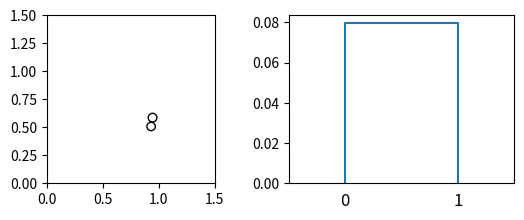
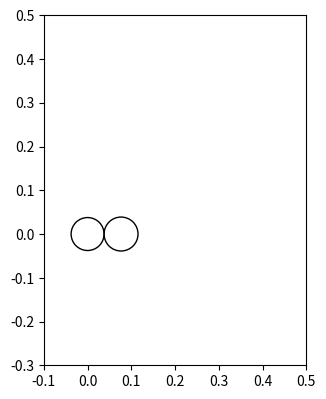

These figures' Python source, in order:
# -*- coding: utf-8 -*-
"""
Created on Wed May  9 10:04:43 2018

@author: Jérémie
"""

from scipy.cluster.hierarchy import dendrogram, linkage, set_link_color_palette
from scipy.spatial.distance import pdist
import matplotlib.pyplot as plt
from numpy.random import uniform, choice
import numpy as np
from matplotlib.patches import Circle
from math import sqrt,cos,sin,atan2,pi
import itertools as it

# --------------------------------------------------------------- #
# --------------------- GLOBAL VARIABLES ------------------------ #
# --------------------------------------------------------------- #

width = 1
height = 1

list_of_circles = [] # to compute the linkage table only
list_without_radius = [] # to compute the linkage table only
list_of_clusters = [] # list that stores all LeafCircle and Cluster objects
counter_for_cluster_id = 0 # counter to set id of new cluster objects
number_of_leaves = 0 # only counts the nb of leaves (generated in the beginning)

# ------------------------------------------------------------- #
# ---------------------- CLASSES ------------------------------ #
# ------------------------------------------------------------- #

class LeafCircle:
    def __init__(self,id,x,y,radius):
        self.id = id
        self.x = x
        self.y = y
        self.r = radius
        
    def getCentreCoord(self):
        return np.array([[self.x],[self.y],[1]])
    
    def joinWith (self,circle_to_join): # general function
        if (circle_to_join.id < number_of_leaves): # if joining singleton with singleton
            self.joinToSingleton(circle_to_join)
            print("Join done! 1 + 1 done!")
        elif (circle_to_join.id >= number_of_leaves): # or if joining singleton with cluster
            circle_to_join.addSingleton(self)
            list_of_clusters.remove(self)
            print("Join done! n + 1 done!")
        
    def joinToSingleton (self,circle_to_add): # 1 + 1
        global counter_for_cluster_id
        circle_to_add.x = self.r + circle_to_add.r # 2nd circle touches 1st on 1 point 
        circle_to_add.y = 0 # 2nd circle on x axis
        list_of_clusters.append(Cluster(counter_for_cluster_id,self,circle_to_add)) # create new cluster
        print("homo coord",circle_to_add.getCentreCoord())
        print("x of circle to add",circle_to_add.x)
        list_of_clusters.remove(self) # and remove both leaf objects from list of clusters
        list_of_clusters.remove(circle_to_add) # same
        counter_for_cluster_id += 1
        print("counter cluster id:",counter_for_cluster_id)
        
# New version         
class Cluster:
    def __init__(self,id,LeafCircle1,LeafCircle2):
        self.id = id
        self.centres = []
        self.radii = []
        self.leaves_id = []
        self.addLeafToCluster(LeafCircle1)
        self.addLeafToCluster(LeafCircle2)
    
    def addLeafToCluster(self,circle_to_add):
        self.centres.append(np.array([[circle_to_add.x],[circle_to_add.y],[1]]))
        self.radii.append(circle_to_add.r)
        self.leaves_id.append(circle_to_add.id)
    
    def changeId(self,new_id):
        """ Function to use when 'creating' new cluster after a join of 2 sub-clusters. Instead of deleting old cluster and create a new one after the join, we change the id and increment the counter for later use """
        global counter_for_cluster_id
        self.id = new_id
        counter_for_cluster_id += 1
        print("counter cluster id:",counter_for_cluster_id)
        
    def joinWith(self,circle_to_join):
        if (circle_to_join.id < number_of_leaves): # joining cluster with singleton
            self.addSingleton(circle_to_join)
            print("length of list cluster before removal of singleton ",len(list_of_clusters))
            list_of_clusters.remove(circle_to_join)
            print("length of list cluster after removal of singleton, should be -1 -> ",len(list_of_clusters))
            print("Join done! Singleton added to cluster!")
        elif (circle_to_join.id >= number_of_leaves): # joining cluster with cluster
            print("Two clusters to be joined...")
            self.addCluster(circle_to_join)
#            print("Join done!")

    def addSingleton(self,singleton): # n + 1 function
        """ Function that adds a singleton to a cluster. 
        For each pair of the cluster, if the pair is not too distant, do 1+2 function and store the 2 possibilities. Then, exclude all overlapping elements and choose best possib. Adds the circle object to the list of circles of the cluster, and 'creates' new cluster by changing id   """
        list_of_possib = [] # list of possibilities (should contain LeafCircle objects)
        list_of_checked_elements = [] # list that contains legal elements (no overlapping)
        i = 0
        print("There are {0} circles in the cluster".format(len(self.circles)))
        # we want to select unique pairs of circles 
        for two_ids in it.combinations(self.leaves_id,2):
            index_of_pair1 = self.leaves_id.index(two_ids[0]) # get index of both ids
            index_of_pair2 = self.leaves_id.index(two_ids[1])
            coord_of_pair1 = self.centres[index_of_pair1].getCentreCoord()
            coord_of_pair2 = self.centres[index_of_pair2].getCentreCoord()
            pair1_circle = LeafCircle(two_ids[0],coord_of_pair1[0][0],coord_of_pair1[1][0],self.radii[index_of_pair1])
            pair2_circle = LeafCircle(two_ids[1],coord_of_pair2[0][0],coord_of_pair2[1][0],self.radii[index_of_pair2])
            pair = (pair1_circle,pair2_circle) # this is the pair of circles
            if ((pair[1].x - pair[0].x)**2 + (pair[1].y - pair[0].y)**2 <= ((2*singleton.r) + pair[0].r + pair[1].r)**2): # check if the circles of the pair are not too distant from each other
                list_of_possib.extend(twoPlusOne(pair,singleton)) # compute 2 possib of 2 + 1
        print("There are {0} elem in list of possib".format(len(list_of_possib)))
        for element in list_of_possib: # remove overlapping elements
            print("{0}th element is going to be checked for intersection".format(i))
            i += 1
            if (checkIntersection(self,element) == False):
                list_of_checked_elements.append(element)           
                print("An element has been added to list of checked elements")
        print("{0} elem have been checked".format(i))
        print("{0} elements in list of possib are going to be compared to take best one".format(len(list_of_checked_elements)))
        self.add_circle_to_cluster(self.chooseBestPossib(list_of_checked_elements)) # take best possib and add it to the cluster
        self.changeId(counter_for_cluster_id) # pretend to create new cluster. Instead, change cluster id and increment counter
    
    def chooseBestPossib(self,list):
        """ Function that computes the best possibility to place a new circle in a cluster to have a circle shape. Requires a Cluster object and a list of LeafCircle possibilities """
        longest_distances = [] # list of the biggest distances for each possibility
        
        for possib in list:
            list_of_distances = [] # contains the longest dist for the current possib
            for i in range(len(self.leaves_id)):
                current_x = self.centres[i][0][0]
                current_y = self.centres[i][1][0]
                d = sqrt((possib.y - current_y)**2 + (possib.x - current_x)**2)    
                if (len(list_of_distances) == 0): # for the first iteration
                    list_of_distances.append((d,possib))
                elif (d > list_of_distances[0][0]): # replace element if d is bigger   
                    list_of_distances.pop(0)
                    list_of_distances.append((d,possib))
            longest_distances.append(list_of_distances[0])
        
        while len(longest_distances) > 1: # extract the LeafCircle corresp. to small dist
            if (longest_distances[0][0] >= longest_distances[1][0]):
                del longest_distances[0]
            elif (longest_distances[0][0] < longest_distances[1][0]):
                del longest_distances[1]
        print("length longest distances list",len(longest_distances))
        return longest_distances[0][1] # return LeafCircle object corresponding to smallest dist

    
# =============================================================================
# class Cluster:
#     def __init__(self,id,LeafCircle1,LeafCircle2):
#         self.id = id
#         self.circles = []
#         self.add_circle_to_cluster(LeafCircle1)
#         self.add_circle_to_cluster(LeafCircle2)
#         
#     def changeId(self,new_id):
#         """ Function to use when 'creating' new cluster after a join of 2 sub-clusters. Instead of deleting old cluster and create a new one after the join, we change the id and increment the counter for later use """
#         global counter_for_cluster_id
#         self.id = new_id
#         counter_for_cluster_id += 1
#         print("counter cluster id:",counter_for_cluster_id)
#         
#     def add_circle_to_cluster (self,circle_to_add):
#         self.circles.append(circle_to_add)
#         
#     def joinWith(self,circle_to_join):
#         if (circle_to_join.id < number_of_leaves): # joining cluster with singleton
#             self.addSingleton(circle_to_join)
#             print("length of list cluster before removal of singleton ",len(list_of_clusters))
#             list_of_clusters.remove(circle_to_join)
#             print("length of list cluster after removal of singleton, should be -1 -> ",len(list_of_clusters))
#             print("Join done! Singleton added to cluster!")
#         elif (circle_to_join.id >= number_of_leaves): # joining cluster with cluster
#             print("Two clusters to be joined...")
#             self.addCluster(circle_to_join)
# #            print("Join done!")
#         
#     def addSingleton(self,singleton): # n + 1 function
#         """ Function that adds a singleton to a cluster. 
#         For each pair of the cluster, if the pair is not too distant, do 1+2 function and store the 2 possibilities. Then, exclude all overlapping elements and choose best possib. Adds the circle object to the list of circles of the cluster, and 'creates' new cluster by changing id   """
#         list_of_possib = [] # list of possibilities (should contain LeafCircle objects)
#         list_of_checked_elements = [] # list that contains legal elements (no overlapping)
#         i = 0
#         print("There are {0} circles in the cluster".format(len(self.circles)))
#         for pair in it.combinations(self.circles,2):
#             if ((pair[1].x - pair[0].x)**2 + (pair[1].y - pair[0].y)**2 <= ((2*singleton.r) + pair[0].r + pair[1].r)**2): # check if the circles of the pair are not too distant from each other
#                 list_of_possib.extend(twoPlusOne(pair,singleton)) # add the 2 possib when doing 2 + 1
#         print("There are {0} elem in list of possib".format(len(list_of_possib)))
#         for element in list_of_possib: # remove overlapping elements
#             print("{0}th element is going to be checked for intersection".format(i))
#             i += 1
#             if (checkIntersection(self.circles,element) == False):
#                 list_of_checked_elements.append(element)           
#                 print("An element has been added to list of checked elements")
#         print("{0} elem have been checked".format(i))
#         print("{0} elements in list of possib are going to be compared to take best one".format(len(list_of_checked_elements)))
#         self.add_circle_to_cluster(self.chooseBestPossib(list_of_checked_elements)) # take best possib and add it to the cluster
#         self.changeId(counter_for_cluster_id) # pretend to create new cluster. Instead, change cluster id and increment counter
#         
#     def addCluster(self,cluster2):
#         """ Cluster 1 is fixed. Adding cluster 2 agains cluster 1. """
#         # TODO: To reduce computational cost, make sure that both pairs are on the outside layer of the cluster
#         print("Cluster {0} will be joined with cluster {1}".format(self.id,cluster2.id))
#         list_of_possib = combineTwoPairs(self,cluster2) # contains list of Cluster objects that could fit to cluster2
#         print("There are {0} possibiities".format(len(list_of_possib)))
#         # Check intersections
#         list_of_valid_possib = []
#         for possib in list_of_possib:
#             if (checkConflicts(self,possib) == False):
#                 list_of_valid_possib.append(possib)
#         # Choose best possibility
#         print("The list of valid possib is ",len(list_of_valid_possib))                        
#         
#     
#     def chooseBestPossib(self,list):
#         """ Function that computes the best possibility to place a new circle in a cluster to have a circle shape. Requires a Cluster object and a list of LeafCircle possibilities """
#         longest_distances = [] # list of the biggest distances for each possibility
#         
#         for possib in list:
#             list_of_distances = [] # contains the longest dist for the current possib
#             for i in range(len(self.leaves_id)):
#                 current_x = self.centres[i][0][0]
#                 current_y = self.centres[i][1][0]
#                 d = sqrt((possib.y - current_y)**2 + (possib.x - current_x)**2)    
#                 if (len(list_of_distances) == 0): # for the first iteration
#                     list_of_distances.append((d,possib))
#                 elif (d > list_of_distances[0][0]): # replace element if d is bigger   
#                     list_of_distances.pop(0)
#                     list_of_distances.append((d,possib))
#             longest_distances.append(list_of_distances[0])
#         
#         while len(longest_distances) > 1: # extract the LeafCircle corresp. to small dist
#             if (longest_distances[0][0] >= longest_distances[1][0]):
#                 del longest_distances[0]
#             elif (longest_distances[0][0] < longest_distances[1][0]):
#                 del longest_distances[1]
#         print("length longest distances list",len(longest_distances))
#         return longest_distances[0][1] # return LeafCircle object corresponding to smallest dist
#     
# =============================================================================
# ------------------------------------------------------------------- #     
# ------------------------- FUNCTIONS ------------------------------- #
# ------------------------------------------------------------------- #

def runLinkageTable():
    while len(clean_linkage_matrix) > 0: # as long as LT is not empty...
        id_of_first_cluster = clean_linkage_matrix[0][0]
        id_of_second_cluster = clean_linkage_matrix[0][1]
        print("-------I want to join {0} with {1}------".format(id_of_first_cluster,id_of_second_cluster))
        for c in list_of_clusters:
            for d in list_of_clusters:
                if ((c.id == id_of_first_cluster) & (d.id == id_of_second_cluster)):
                    print("Trying to join {0} with {1}".format(c.id,d.id))
                    c.joinWith(d)
                    clean_linkage_matrix.pop(0) # deletes current element after use
                else:
                    print("Wrong combination: c.id = {0} and d.id = {1} // LT asks for {2} and {3}".format(c.id,d.id,id_of_first_cluster,id_of_second_cluster))
                    
def transform(translation, angle):
    """ Creates an array to apply translation and rotation to a point """
    [tx,ty]=translation
    c = cos(angle)
    s = sin(angle)
    return np.array([[c,-s,tx], [s,c,ty], [0,0,1]]) #standard rotation/tranlation matrix

def checkIntersection(cluster,circle_to_check):
    """ Checks if a circle is intersecting with any circle of a cluster. Returns True if so, if not, returns False """
    x_to_check = circle_to_check.x
    y_to_check = circle_to_check.y
    r_to_check = circle_to_check.r
    intersec = False
    for i in range(len(cluster.leaves_id)):
        current_x = cluster.centres[i][0][0]
        current_y = cluster.centres[i][1][0]
        current_r = cluster.radii[i]
        if (round(sqrt((x_to_check - current_x)**2 + (y_to_check - current_y)**2),4) < round((r_to_check + current_r),4)): 
            intersec = True
            print("circle is intersecting")
            break
    print("partie gauche",round((x_to_check - current_x)**2 + (y_to_check - current_y)**2,4))
    print("partie droite",round(((r_to_check + current_r)**2),4))
    print("bool check intersection ->",intersec)
    return intersec

def checkConflicts(cluster,cluster_to_check):
    """ Checks if any circles of 2nd cluster is intersecting with any circle of 1st cluster. Returns True if there is at least 1 intersection. If not, returns False """
    circles_in_cluster = cluster.circles
    circles_of_cluster_to_check = cluster_to_check.circles
    
    intersec = False
    for suspect_circle in circles_of_cluster_to_check:
        for circle in circles_in_cluster:
            if (round(sqrt((suspect_circle.x - circle.x)**2 + (suspect_circle.y - circle.y)**2),4) < round((suspect_circle.r + circle.r),4)): # I'm using round() because I was stuck
                intersec = True
                print("circle is intersecting")
                break
        break
    return intersec

    
def twoPlusOne(cluster,singleton): # 2 + 1 function
    """ Function that computes coordinates (x,y) and (x',y') of 3rd circle C3 that touches the 2 other circles C1 and C2. Takes as parameters tuples of the coordinates and radius of C1 and C2, and the radius of C3 """
    C1 = cluster[0].centre
    C2 = cluster[1].centre
    r1,r2,r3 = cluster[0].r, cluster[1].r, singleton.r
    list_to_return = [] # will contain 2 LeafCircle objects of the 2 solutions

    # solving coordinates of C3 given that C1 and C2 centres are on x axis (Pythagorus)
    x = ((r1+r2)**2 + (r1+r3)**2 - (r2+r3)**2)/(2*(r1+r2))
    y = sqrt((r1+r3)**2 - x**2)
    y_symmetric = -y
    C3_before_transformation = np.array([[x],[y],[1]])
    C3_symmetric_before_transformation = np.array([[x],[y_symmetric],[1]])
    
    # rotating and translating (transformation) the result for general case
    alpha = atan2(C2[1]-C1[1],C2[0]-C1[0])
    matrix = transform([C1[0],C1[1]],alpha)
    C3 = matrix@C3_before_transformation
    C3_symmetric = matrix@C3_symmetric_before_transformation
# =============================================================================
#     circle = plt.Circle((C3[0],C3[1]),r3,ec = 'r',fill=False)
#     ax2.add_artist(circle)
#     circle2 = plt.Circle((C3_symmetric[0],C3_symmetric[1]),r3,ec = 'green',fill=False)
#     ax2.add_artist(circle2)
#     plt.savefig("four circles")
# =============================================================================
    list_to_return.append(LeafCircle(singleton.id,C3[0][0],C3[1][0],r3))
    list_to_return.append(LeafCircle(singleton.id,C3_symmetric[0][0],C3_symmetric[1][0],r3))
    
    return list_to_return        

def combineTwoPairs(cluster1,cluster2):
    list_of_possib = []
    list_of_legal_possib = []
    for i in cluster2.circles:
        print("element type is ",type(i))
    for pair1 in it.combinations(cluster1.circles,2):
        if (round((pair1[1].x - pair1[0].x)**2 + (pair1[1].y - pair1[0].y)**2,4) == round((pair1[0].r + pair1[1].r)**2,4)): # check if the 2 circles of the pair are touching themselves
            for pair2 in it.combinations(cluster2.circles,2):
                if (round((pair2[1].x - pair2[0].x)**2 + (pair2[1].y - pair2[0].y)**2,4) == round((pair2[0].r + pair2[1].r)**2,4)): # check if the 2 circles of the pair are touching themselves
                    possib_for_this_pair = []
                    possib_circle_1 = twoPlusOne(pair1,pair2[0]) # Two possib for 1st circle of 2nd pair
                    # Now, computing 4 (x2) possibilities for 2nd circle of 2nd pair
                    possib_for_this_pair.extend(twoPlusOne([possib_circle_1[0],pair1[0]],pair2[1]))
                    possib_for_this_pair.extend(twoPlusOne([possib_circle_1[0],pair1[1]],pair2[1]))
                    possib_for_this_pair.extend(twoPlusOne([possib_circle_1[1],pair1[0]],pair2[1]))
                    possib_for_this_pair.extend(twoPlusOne([possib_circle_1[1],pair1[1]],pair2[1]))
                    print("We have computed the coord of the 4 possibilities")
                    # Remove possibs of 2nd circle of 2nd pair that overlap just with the first pair - the whole cluster needs to be checked for overlappin afterwards. We should have 4 possibs left for 2nd circle of 2nd pair with 2 possib for 1st circle
                    for element in possib_for_this_pair: 
                        if (checkIntersection(pair1,element) == False):
                            list_of_legal_possib.append(element)
# Put together the 4 new pair possibilities that don't overlap with 1st pair
                    list_of_4_pairs = []
                    list_of_4_pairs.append([possib_circle_1[0],list_of_legal_possib[0]])
                    list_of_4_pairs.append([possib_circle_1[0],list_of_legal_possib[1]])
                    list_of_4_pairs.append([possib_circle_1[1],list_of_legal_possib[2]])
                    list_of_4_pairs.append([possib_circle_1[1],list_of_legal_possib[3]])
                    cluster_for_each_pair = [] # Replicas of cluster2 transformed according to new pair computed
                    print("We have removed overlapping elements")
                    # For each of the 4 new valid pair, compute the transformation matrix and apply it to each circle of cluster2 (because it's the one that is moving)
                    for pair in list_of_4_pairs:
                        print("Trying to compute coord of all circles for a pair")
                        tx = pair2[0].x - possib_circle_1[0].x
                        ty = pair2[0].y - possib_circle_1[0].y
                        coord_of_4th_circle_against_origin = (pair[1].x - pair2[1].x,pair[1].y - pair2[1].y)
                        alpha = atan2(coord_of_4th_circle_against_origin[1],coord_of_4th_circle_against_origin[0])
                        matrix = transform([tx,ty],alpha)
                        list_of_transformed_circles = []
                        cluster2_to_be_transformed = cluster2
                        print("length of cluster2.circles is ",len(cluster2_to_be_transformed.circles))
                        for circle in cluster2_to_be_transformed.circles:
                            print("It's a {0}".format(type(circle)))
                            print("matrix:",matrix)
                            print("coord:",circle.centre)
                            new_coord = matrix@circle.centre
                            circle.x = new_coord[0]
                            circle.y = new_coord[1]
                            list_of_transformed_circles.append(circle)
                            print("length of transformed circles is:",len(list_of_transformed_circles))
                        cluster2_to_be_transformed.circles = list_of_transformed_circles
                        cluster_for_each_pair.append(cluster2_to_be_transformed)
                        print("There is {0} new cluster for 1 possib".format(len(cluster_for_each_pair)))
                    list_of_possib.append(cluster_for_each_pair)
    return list_of_possib
                        
                            
                            
# ------------------------------------------------------------------ #
# ------------------------- LINKAGE TABLE CREATION ----------------- #
# ------------------------------------------------------------------ #        

def generate_circles(n):
    global counter_for_cluster_id
    global number_of_leaves
    while len(list_of_circles) < n: # as long as the list of circles is not full     
        print("id: ",len(list_of_circles))
        x = uniform(0.05, high = width - 0.05)
        y = uniform(0.05, high = width - 0.05)
        r = uniform(0.02, high = 0.05)
        list_of_clusters.append(LeafCircle(len(list_of_circles),0,0,r)) # add LeafCircle object
        list_of_circles.append([x,y,r])
    counter_for_cluster_id = n
    number_of_leaves = n
        
    
def take_radius_out(list):
    for item in list:
        list_without_radius.append((item[0],item[1]))
    return list_without_radius

generate_circles(2)
print("\nlist:",list_of_circles)  
print("\nthere are",len(list_of_circles)," elements in the list")   

list_without_radius = take_radius_out(list_of_circles)
print ("\nlist without radius :",list_without_radius)

fig1 = plt.figure()
ax1 = fig1.add_subplot(221)
ax1.set_aspect('equal')
ax1.set_xlim((0,1.5))
ax1.set_ylim((0,1.5))

for i in list_of_circles:
    x = i[0]
    y = i[1]
    r = i[2]
    circle = plt.Circle((x,y),r,fill=False)
    ax1.add_artist(circle)

dist_matrix = pdist(list_without_radius,'euclidean')
print("\ndist matrix:",dist_matrix)

linkage_matrix = linkage(dist_matrix, method = 'single')
print('\nlinkage matrix is:\n', linkage_matrix)

# keep only the clusters' id from linkage table and convert them into int for following processing
clean_linkage_matrix = []
for i in linkage_matrix:
    cluster_one = int(i[0])
    cluster_two = int(i[1])
    clean_linkage_matrix.append([cluster_one,cluster_two])
print("\nClean linkage table : ",clean_linkage_matrix)

# set up the subplot for the dendrogram tree    
plt.subplot(222)
set_link_color_palette(['m', 'c', 'y', 'k'])

dendrogram = dendrogram(linkage_matrix)

runLinkageTable()

# set up figure n°2 for the circle packing layout
plt.figure(2, figsize=(10,10))
ax2 = plt.subplot(223)
plt.axis([-0.1,0.5,-0.3,0.5])
ax2.set_aspect('equal')

for i in range(len(list_of_clusters[0].leaves_id)):
    print("Plotting circles...")
    current_x = list_of_clusters[0].centres[i][0][0]
    current_y = list_of_clusters[0].centres[i][1][0]
    current_r = list_of_clusters[0].radii[i]
    circle = plt.Circle((current_x,current_y),current_r,fill=False)
    ax2.add_artist(circle)


# ----- END ------- #


    
    
    
